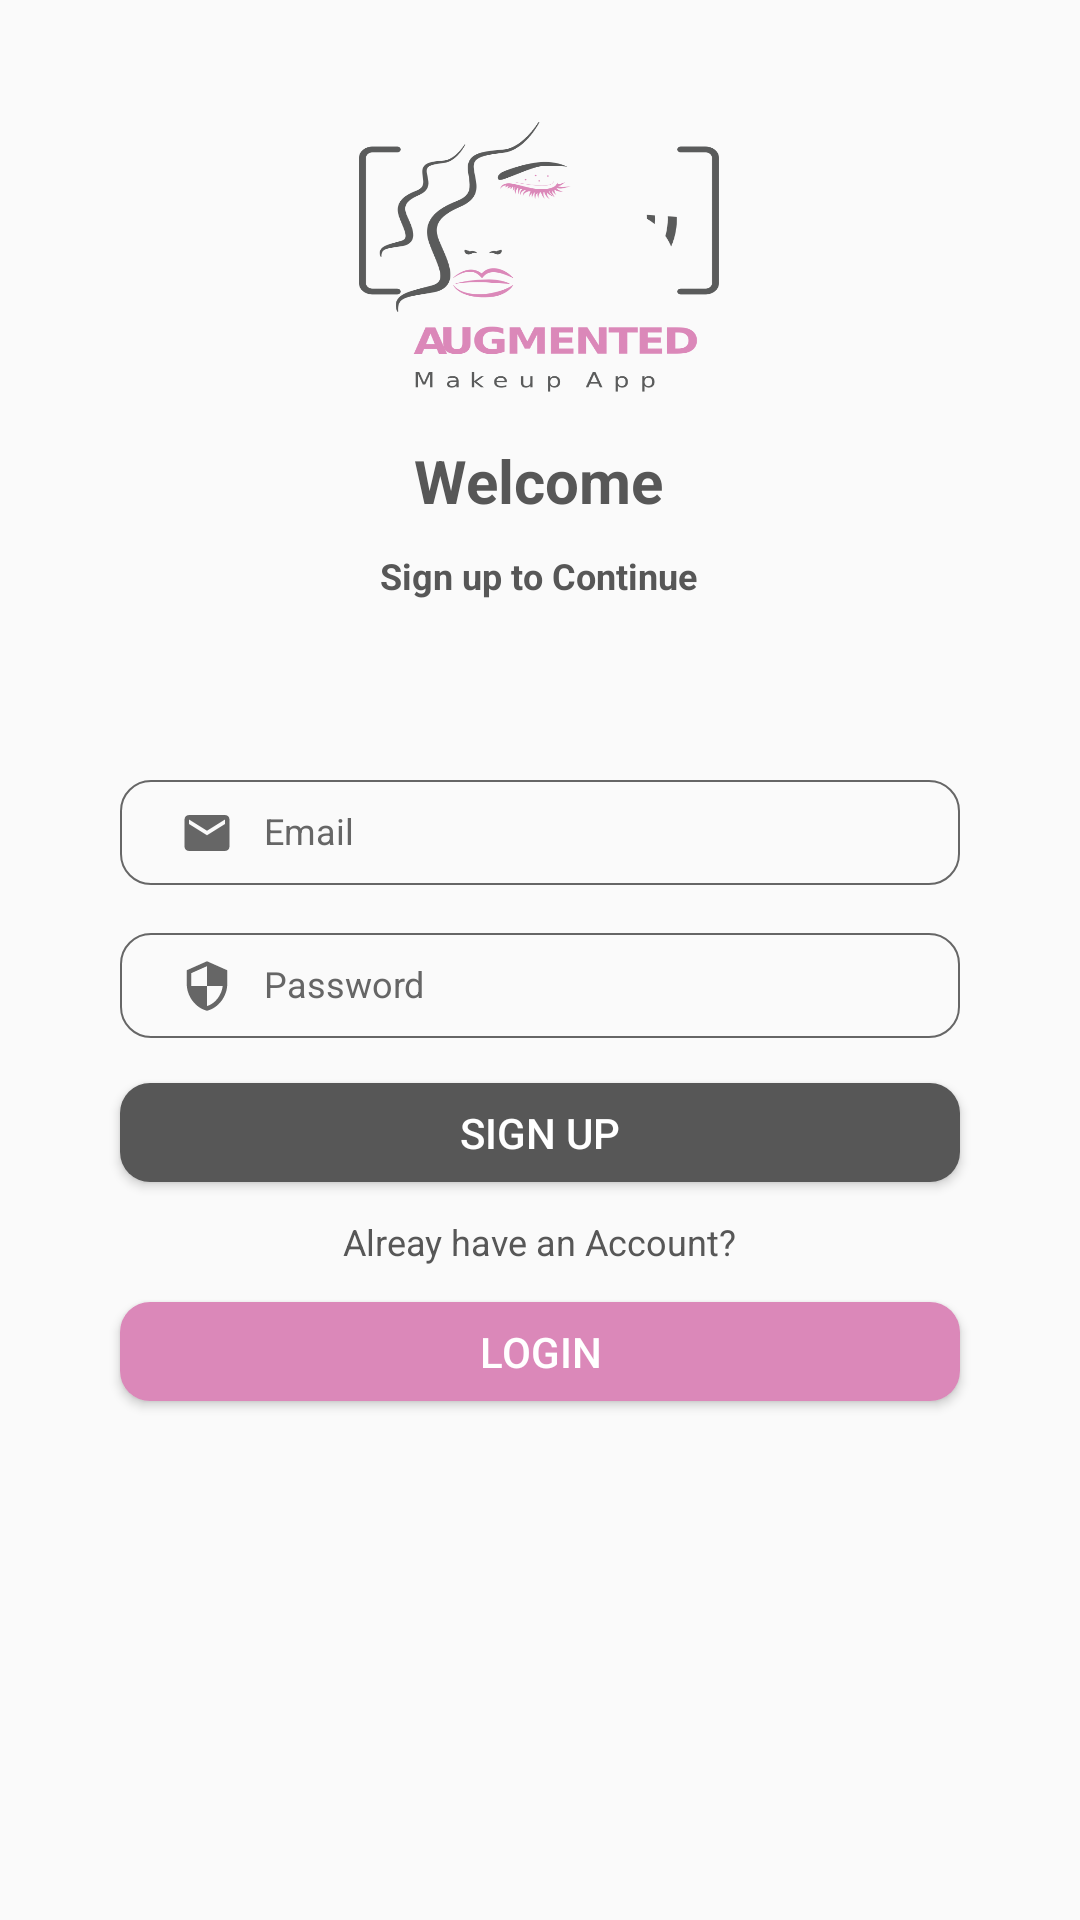

Layout XML and referenced resources for this Android screen:
<!-- AndroidManifest.xml: application theme AppTheme -->
<!-- res/layout/activity_register.xml -->
<?xml version="1.0" encoding="utf-8"?>
<androidx.constraintlayout.widget.ConstraintLayout
    xmlns:android="http://schemas.android.com/apk/res/android"
    xmlns:app="http://schemas.android.com/apk/res-auto"
    xmlns:tools="http://schemas.android.com/tools"
    android:layout_width="match_parent"
    android:layout_height="match_parent"
    tools:context="com.augmented.Register">

    <ImageView
        android:id="@+id/logo"
        android:layout_width="120dp"
        android:layout_height="90dp"
        android:background="@drawable/augmentedlogo"

        app:layout_constraintBottom_toBottomOf="parent"
        app:layout_constraintEnd_toEndOf="parent"
        app:layout_constraintHorizontal_bias="0.498"
        app:layout_constraintStart_toStartOf="parent"
        app:layout_constraintTop_toTopOf="parent"
        app:layout_constraintVertical_bias="0.074" />


    <LinearLayout
        android:id="@+id/linearLayout2"
        android:layout_width="0dp"
        android:layout_height="wrap_content"
        android:layout_marginTop="16dp"
        android:gravity="center"
        android:orientation="vertical"
        android:textAlignment="center"
        app:layout_constraintEnd_toEndOf="@+id/logo"
        app:layout_constraintHorizontal_bias="0.0"
        app:layout_constraintStart_toStartOf="@+id/logo"
        app:layout_constraintTop_toBottomOf="@+id/logo">

        <TextView
            android:layout_width="wrap_content"
            android:layout_height="wrap_content"
            android:text="Welcome"
            android:textSize="20dp"
            android:textStyle="bold"
            android:textColor="#575757" />
        <TextView
            android:layout_width="wrap_content"
            android:layout_height="wrap_content"
            android:text="Sign up to Continue"
            android:textSize="12dp"
            android:layout_marginTop="10dp"
            android:textStyle="bold"
            android:textColor="#575757" />


    </LinearLayout>

    <EditText
        android:id="@+id/inputPassword"
        android:layout_width="280dp"
        android:layout_height="35dp"
        android:layout_marginTop="16dp"
        android:background="@drawable/input_bg"
        android:drawableLeft="@drawable/ic_security"
        android:drawablePadding="10dp"
        android:ems="10"
        android:hint="Password"
        android:inputType="numberPassword"
        android:paddingBottom="10dp"
        android:cursorVisible="true"
        android:paddingLeft="20dp"
        android:paddingRight="10dp"
        android:paddingTop="10dp"
        android:textColor="#666"
        android:textColorHint="#666"
        android:textSize="12dp"
        app:layout_constraintEnd_toEndOf="@+id/inputEmail"
        app:layout_constraintHorizontal_bias="0.571"
        app:layout_constraintStart_toStartOf="@+id/inputEmail"
        app:layout_constraintTop_toBottomOf="@+id/inputEmail" />

    <EditText
        android:id="@+id/inputEmail"
        android:layout_width="280dp"
        android:layout_height="35dp"
        android:layout_marginEnd="32dp"
        android:layout_marginStart="32dp"
        android:layout_marginTop="60dp"
        android:background="@drawable/input_bg"
        android:cursorVisible="true"
        android:drawableLeft="@drawable/ic_email"
        android:drawablePadding="10dp"
        android:ems="10"
        android:hint="Email"
        android:inputType="textPersonName"
        android:paddingBottom="10dp"
        android:paddingLeft="20dp"
        android:paddingRight="10dp"
        android:paddingTop="10dp"
        android:textColor="#666"
        android:textColorHint="#666"
        android:textSize="12dp"
        app:layout_constraintEnd_toEndOf="parent"
        app:layout_constraintHorizontal_bias="0.492"
        app:layout_constraintStart_toStartOf="parent"
        app:layout_constraintTop_toBottomOf="@+id/linearLayout2" />



    <Button
        android:id="@+id/btnSignup"
        android:layout_width="0dp"
        android:layout_height="33dp"
        android:layout_marginTop="15dp"
        android:background="@drawable/btn_bg"
        android:text="Sign Up"
        android:textColor="@color/colorWhite"
        app:layout_constraintEnd_toEndOf="@+id/inputPassword"
        app:layout_constraintHorizontal_bias="0.0"
        app:layout_constraintStart_toStartOf="@+id/inputPassword"
        app:layout_constraintTop_toBottomOf="@+id/inputPassword" />

    <LinearLayout
        android:id="@+id/linearLayout123"
        android:layout_width="0dp"
        android:layout_height="20dp"
        android:layout_marginTop="10dp"
        android:gravity="center"
        android:orientation="horizontal"
        android:textAlignment="center"
        app:layout_constraintEnd_toEndOf="@+id/btnSignup"
        app:layout_constraintHorizontal_bias="0.0"
        app:layout_constraintStart_toStartOf="@+id/btnSignup"
        app:layout_constraintTop_toBottomOf="@+id/btnSignup">

        <TextView
            android:layout_width="wrap_content"
            android:layout_height="wrap_content"
            android:text="Alreay have an Account?"
            android:textSize="12dp"
            android:textColor="#575757" />
    </LinearLayout>
    <Button
        android:id="@+id/textViewSignUp"
        android:layout_width="0dp"
        android:layout_height="33dp"
        android:layout_marginTop="10dp"
        android:background="@drawable/btn_signup"
        android:text="Login"
        android:textColor="@color/colorWhite"
        app:layout_constraintEnd_toEndOf="@+id/inputPassword"
        app:layout_constraintHorizontal_bias="0.0"
        app:layout_constraintStart_toStartOf="@+id/inputPassword"
        app:layout_constraintTop_toBottomOf="@+id/linearLayout123" />
</androidx.constraintlayout.widget.ConstraintLayout>
<!-- resources referenced by this layout -->
<resources>
  <color name="colorWhite">#FFFFFF</color>
  <!-- drawable augmentedlogo: png bitmap (drawable, 30998 bytes) -->
  <!-- drawable btn_bg (drawable) -->
  <?xml version="1.0" encoding="utf-8"?>
  <shape xmlns:android="http://schemas.android.com/apk/res/android">
  
      <solid android:color="#575757"/>
  
      <corners android:radius="10dp"/>
  </shape>
  <!-- drawable btn_signup (drawable) -->
  <?xml version="1.0" encoding="utf-8"?>
  <shape xmlns:android="http://schemas.android.com/apk/res/android">
  
      <solid android:color="@color/colorPrimaryDark"/>
  
      <corners android:radius="10dp"/>
  </shape>
  <!-- drawable ic_email (drawable) -->
  <vector android:height="18dp" android:tint="#666"
      android:viewportHeight="24.0" android:viewportWidth="24.0"
      android:width="18dp" xmlns:android="http://schemas.android.com/apk/res/android">
      <path android:fillColor="#666" android:pathData="M20,4L4,4c-1.1,0 -1.99,0.9 -1.99,2L2,18c0,1.1 0.9,2 2,2h16c1.1,0 2,-0.9 2,-2L22,6c0,-1.1 -0.9,-2 -2,-2zM20,8l-8,5 -8,-5L4,6l8,5 8,-5v2z"/>
  </vector>
  <!-- drawable ic_security (drawable) -->
  <vector android:height="18dp" android:tint="#666"
      android:viewportHeight="24.0" android:viewportWidth="24.0"
      android:width="18dp" xmlns:android="http://schemas.android.com/apk/res/android">
      <path android:fillColor="#666" android:pathData="M12,1L3,5v6c0,5.55 3.84,10.74 9,12 5.16,-1.26 9,-6.45 9,-12L21,5l-9,-4zM12,11.99h7c-0.53,4.12 -3.28,7.79 -7,8.94L12,12L5,12L5,6.3l7,-3.11v8.8z"/>
  </vector>
  <!-- drawable input_bg (drawable) -->
  <?xml version="1.0" encoding="utf-8"?>
  <shape xmlns:android="http://schemas.android.com/apk/res/android">
  
      <stroke android:color="#666" android:width="0.5dp"/>
      <corners android:radius="10dp" />
  </shape>
  <style name="AppTheme" parent="Theme.AppCompat.Light.DarkActionBar">
          
          <item name="colorPrimary">@color/colorPrimary</item>
          <item name="colorPrimaryDark">@color/colorPrimaryDark</item>
          <item name="colorAccent">@color/colorAccent</item>
      </style>
  <color name="colorPrimaryDark">#DB88B9</color>
  <color name="colorPrimary">#DB88B9</color>
  <color name="colorAccent">#DB88B9</color>
</resources>
